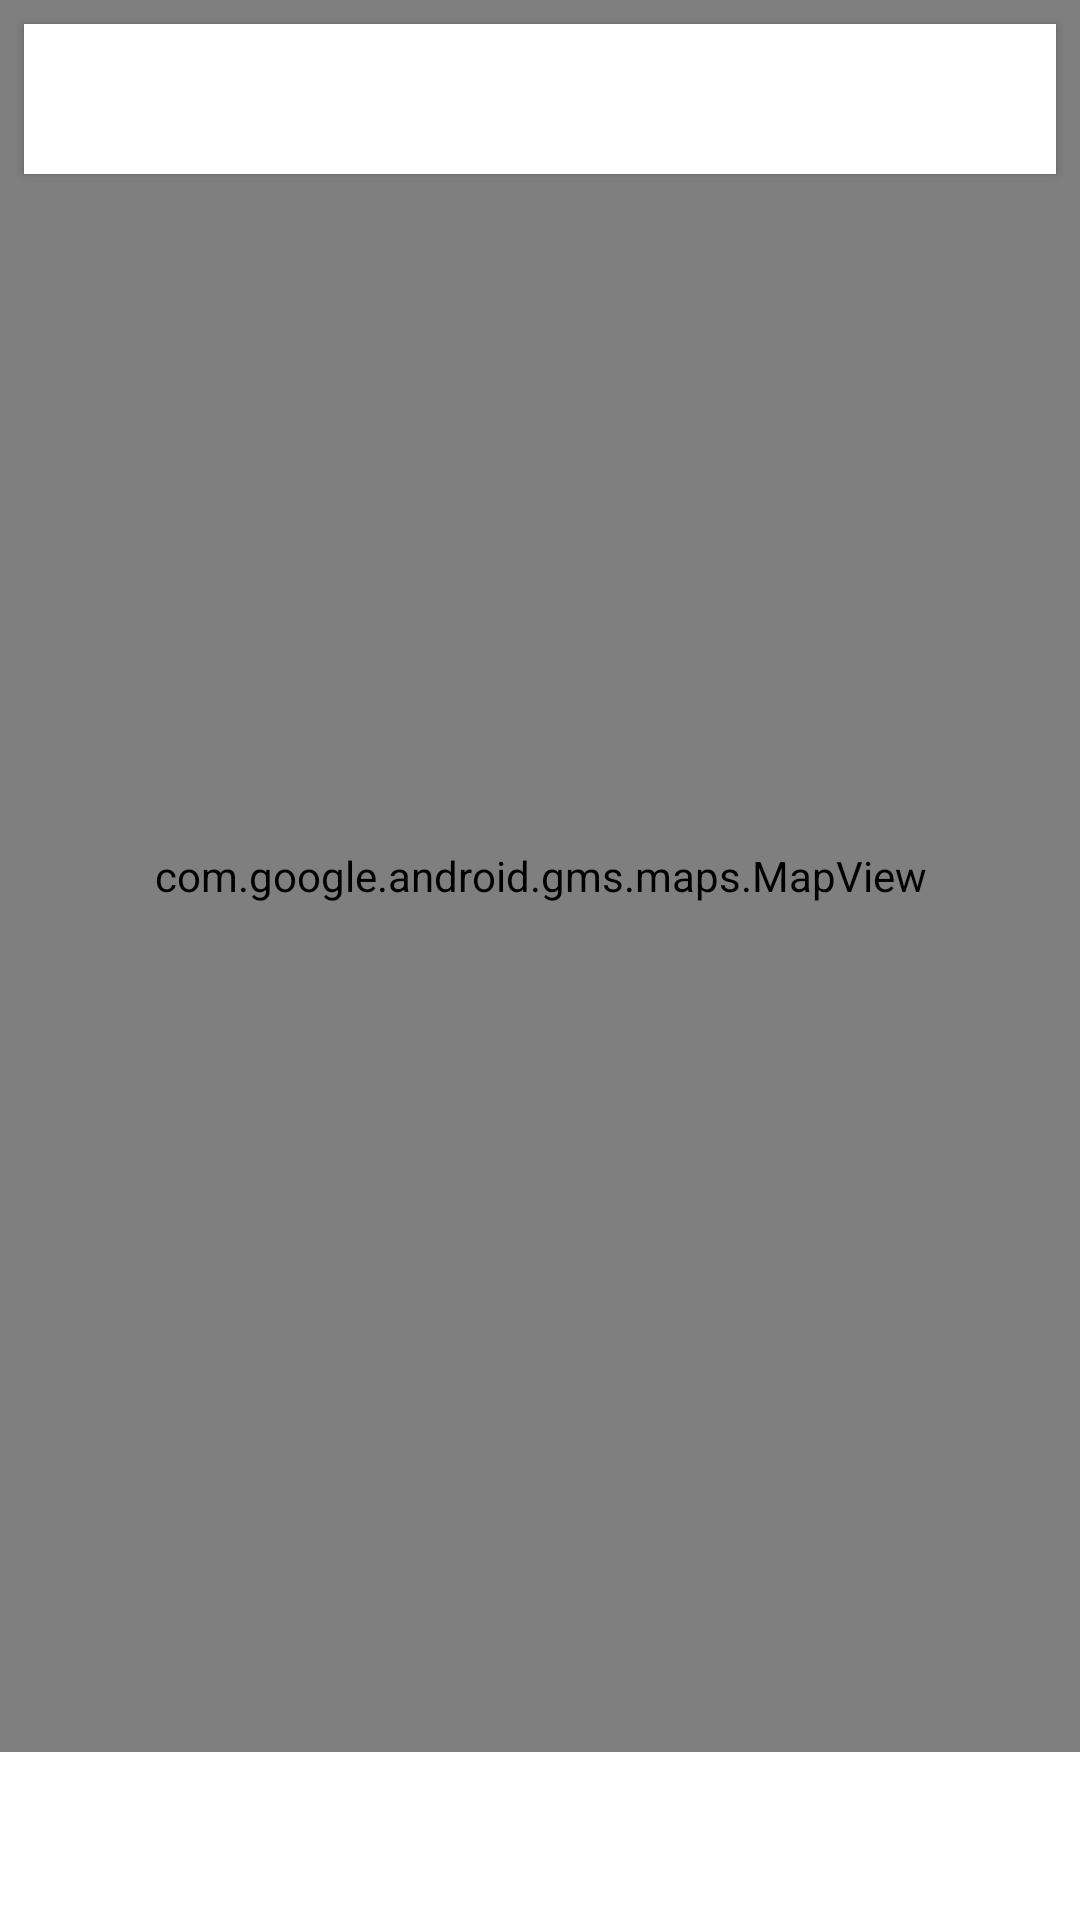

This screen was rendered from an Android layout file. Write that file and the resources it references.
<!-- AndroidManifest.xml: application theme AppTheme -->
<!-- res/layout/fragment_maps.xml -->
<?xml version="1.0" encoding="utf-8"?>
<androidx.constraintlayout.widget.ConstraintLayout xmlns:android="http://schemas.android.com/apk/res/android"
    xmlns:app="http://schemas.android.com/apk/res-auto"
    xmlns:map="http://schemas.android.com/apk/res-auto"
    xmlns:tools="http://schemas.android.com/tools"
    android:layout_width="match_parent"
    android:layout_height="match_parent"
    tools:context=".ui.restaurant.maps.MapsFragment">

    <androidx.cardview.widget.CardView
        android:layout_width="0dp"
        android:layout_height="50dp"
        android:layout_marginStart="8dp"
        android:layout_marginTop="8dp"
        android:layout_marginEnd="8dp"
        android:background="#D0FAF6F6"
        app:cardCornerRadius="0dp"
        app:layout_constraintEnd_toEndOf="parent"
        app:layout_constraintStart_toStartOf="parent"
        app:layout_constraintTop_toTopOf="parent">

        <androidx.constraintlayout.widget.ConstraintLayout
            android:layout_width="match_parent"
            android:layout_height="match_parent">

            <ImageView
                android:id="@+id/btnMenu"
                android:src="@drawable/ic_outline_menu_24"
                android:layout_width="30dp"
                android:layout_height="30dp"
                app:layout_constraintStart_toStartOf="parent"
                app:layout_constraintTop_toTopOf="parent"
                android:layout_marginStart="5dp"
                app:layout_constraintBottom_toBottomOf="parent"/>

            <EditText
                android:id="@+id/completeSearch"
                android:layout_width="0dp"
                app:layout_constraintStart_toEndOf="@id/btnMenu"
                app:layout_constraintEnd_toEndOf="parent"
                android:layout_height="match_parent"
                android:background="#E2FFFFFF" />
        </androidx.constraintlayout.widget.ConstraintLayout>

    </androidx.cardview.widget.CardView>

    <com.google.android.gms.maps.MapView
        android:id="@+id/mapView"
        android:layout_width="match_parent"
        android:layout_height="match_parent"
        android:layout_marginBottom="?attr/actionBarSize"
        map:uiZoomControls="true"/>


</androidx.constraintlayout.widget.ConstraintLayout>
<!-- resources referenced by this layout -->
<resources>
  <style name="AppTheme" parent="Theme.MaterialComponents.Light.NoActionBar">
          
          <item name="colorPrimary">@color/colorPrimary</item>
          <item name="colorPrimaryDark">@color/colorPrimaryDark</item>
          <item name="colorAccent">@color/colorAccent</item>
          <item name="bottomSheetStyle">@style/CustomBottomSheet</item>
      </style>
  <color name="colorPrimary">#FF8A50</color>
  <color name="colorPrimaryDark">#c56200</color>
  <color name="colorAccent">#5f4339</color>
  <style name="CustomBottomSheet" parent="Widget.MaterialComponents.BottomSheet">
          <item name="shapeAppearanceOverlay">
              @style/CustomShapeAppearanceOverlay.MaterialComponents.BottomSheet
          </item>
          <item name="android:background">@android:color/white</item>
      </style>
  <style name="CustomShapeAppearanceOverlay.MaterialComponents.BottomSheet" parent="">
          <item name="cornerSizeTopRight">16dp</item>
          <item name="cornerSizeTopLeft">16dp</item>
          <item name="cornerSizeBottomRight">0dp</item>
          <item name="cornerSizeBottomLeft">0dp</item>
      </style>
</resources>
